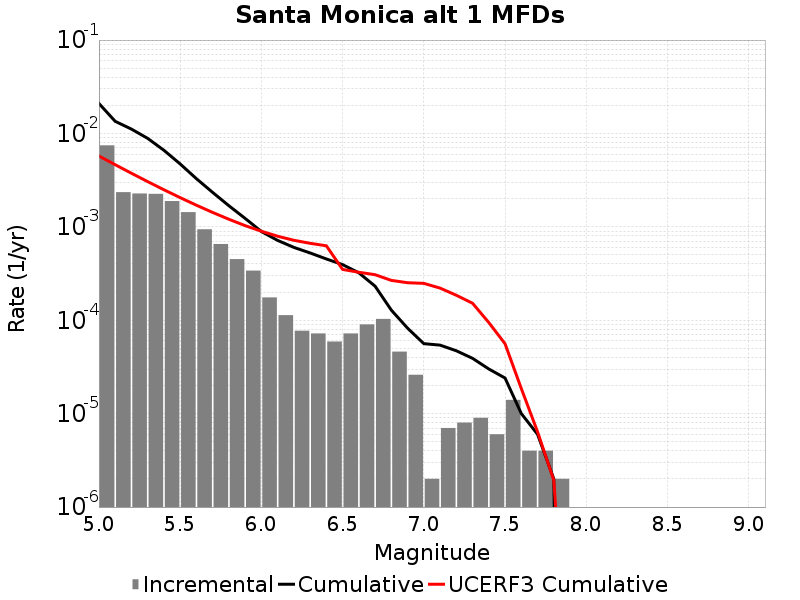

Data behind this chart, as committed beside it:
Magnitude, Incremental Rate, Cumulative Rate, UCERF3 Cumulative Rate
5.05, 0.007455, 0.02094, 0.005737
5.15, 0.002351, 0.01349, 0.00463
5.25, 0.002276, 0.01114, 0.00375
5.35, 0.002256, 0.008861, 0.003051
5.45, 0.001888, 0.006605, 0.002496
5.55, 0.001437, 0.004717, 0.002055
5.65, 9.418247E-4, 0.00328, 0.001705
5.75, 6.5496436E-4, 0.002338, 0.001427
5.85, 4.513537E-4, 0.001683, 0.001206
5.95, 3.400198E-4, 0.001232, 0.001031
6.05, 1.7552644E-4, 8.916743E-4, 8.979453E-4
6.15, 1.1333993E-4, 7.161479E-4, 7.940189E-4
6.25, 7.7231634E-5, 6.0280797E-4, 7.182946E-4
6.35, 7.221659E-5, 5.255763E-4, 6.666366E-4
6.45, 5.9177484E-5, 4.533597E-4, 6.27164E-4
6.55, 7.221659E-5, 3.9418222E-4, 3.50374E-4
6.65, 9.027074E-5, 3.2196564E-4, 3.2637984E-4
6.75, 1.03309845E-4, 2.316949E-4, 3.0750487E-4
6.85, 4.613838E-5, 1.2838506E-4, 2.6724528E-4
6.95, 2.6078214E-5, 8.2246675E-5, 2.5227445E-4
7.05, 2.0060165E-6, 5.616846E-5, 2.4834022E-4
7.15, 7.0210576E-6, 5.4162443E-5, 2.2097421E-4
7.25, 8.024066E-6, 4.7141388E-5, 1.8525156E-4
7.35, 9.027074E-6, 3.911732E-5, 1.5214E-4
7.45, 6.018049E-6, 3.0090247E-5, 9.4554416E-5
7.55, 1.4042115E-5, 2.4072197E-5, 5.6025256E-5
7.65, 4.012033E-6, 1.0030082E-5, 1.8604727E-5
7.75, 4.012033E-6, 6.018049E-6, 6.4084456E-6
7.85, 2.0060165E-6, 2.0060165E-6, 1.942631E-6
7.95, 0.0, 0.0, 6.7235293E-9
8.05, 0.0, 0.0, 0.0
8.15, 0.0, 0.0, 0.0
8.25, 0.0, 0.0, 0.0
8.35, 0.0, 0.0, 0.0
8.45, 0.0, 0.0, 0.0
8.55, 0.0, 0.0, 0.0
8.65, 0.0, 0.0, 0.0
8.75, 0.0, 0.0, 0.0
8.85, 0.0, 0.0, 0.0
8.95, 0.0, 0.0, 0.0
9.05, 0.0, 0.0, 0.0
